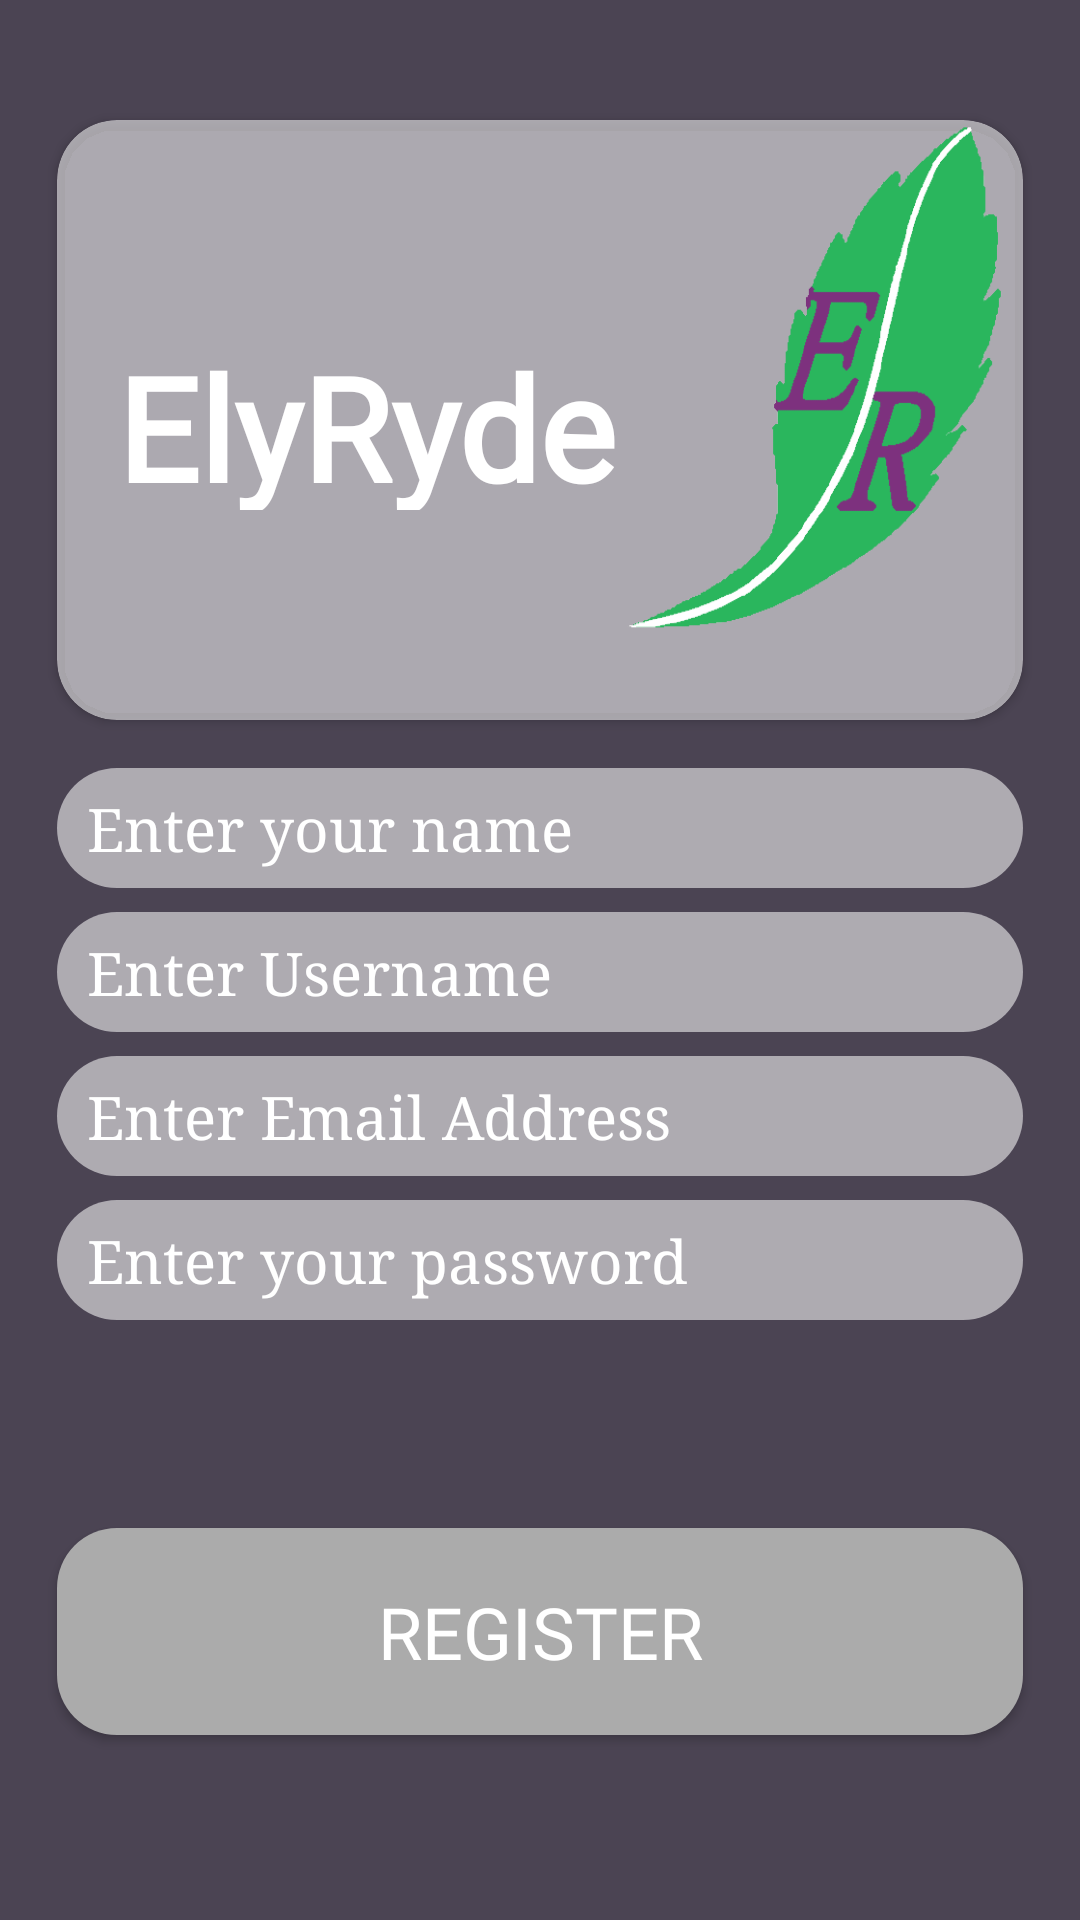

Write the Android layout XML for this screen, with the resource values it uses.
<!-- AndroidManifest.xml: application theme Theme.Elyryde -->
<!-- res/layout/activity_register.xml -->
<?xml version="1.0" encoding="utf-8"?>
<androidx.appcompat.widget.LinearLayoutCompat xmlns:android="http://schemas.android.com/apk/res/android"
    xmlns:app="http://schemas.android.com/apk/res-auto"
    xmlns:tools="http://schemas.android.com/tools"
    android:layout_width="match_parent"
    android:layout_height="match_parent"
    android:background="#4B4453"
    tools:context=".Login_page"
    android:orientation="vertical"
    android:weightSum="10">
    <LinearLayout
        android:layout_height="0dp"
        android:layout_width="match_parent"
        android:layout_weight="4"
        android:orientation="vertical"
        android:weightSum="2">


        <androidx.cardview.widget.CardView
            android:layout_width="322dp"
            android:layout_height="200dp"
            android:layout_gravity="center"
            android:layout_marginTop="40dp"
            android:background="#40FFFFFF"
            app:cardBackgroundColor="#8CFFFFFF"
            app:cardCornerRadius="20dp">

            <TextView
                android:layout_width="170dp"
                android:layout_height="60dp"
                android:layout_gravity="center_vertical"
                android:text="ElyRyde"
                android:textColor="#FFFF"
                android:textStyle="bold"
                android:textSize="48sp"
                android:fontFamily="@font/roboto"
                android:layout_marginLeft="20dp"/>

            <ImageView
                android:layout_width="155dp"
                android:layout_height="181dp"
                android:layout_gravity="end"
                android:background="@drawable/logo_er"/>


        </androidx.cardview.widget.CardView>


    </LinearLayout>
    <LinearLayout
        android:layout_width="match_parent"
        android:layout_height="0dp"
        android:layout_weight="6"
        android:orientation="vertical"
        android:weightSum="4">
        <LinearLayout
            android:layout_width="match_parent"
            android:layout_height="0dp"
            android:orientation="vertical"
            android:layout_weight="0.5">

            <EditText
                android:id="@+id/name_register"
                android:layout_width="322dp"
                android:layout_height="40dp"
                android:layout_gravity="center"
                android:background="@drawable/text_border"
                android:hint="Enter your name"
                android:textColor="#FFFFFF"
                android:textColorHint="#FFFFFF"
                android:includeFontPadding="true"
                android:textSize="20sp"
                android:fontFamily="serif"
                android:paddingStart="10dp"/>
        </LinearLayout>
        <LinearLayout
            android:layout_width="match_parent"
            android:layout_height="0dp"
            android:orientation="vertical"
            android:layout_weight="0.5">

            <EditText
                android:id="@+id/username_register"
                android:layout_width="322dp"
                android:layout_height="40dp"
                android:layout_gravity="center"
                android:background="@drawable/text_border"
                android:hint="Enter Username"
                android:textColor="#FFFFFF"
                android:textColorHint="#FFFFFF"
                android:includeFontPadding="true"
                android:textSize="20sp"
                android:fontFamily="serif"
                android:paddingStart="10dp"/>
        </LinearLayout>
        <LinearLayout
            android:layout_width="match_parent"
            android:layout_height="0dp"
            android:orientation="vertical"
            android:layout_weight="0.5">

            <EditText
                android:id="@+id/emailid_register"
                android:layout_width="322dp"
                android:layout_height="40dp"
                android:layout_gravity="center"
                android:background="@drawable/text_border"
                android:hint="Enter Email Address"
                android:textColor="#FFFFFF"
                android:textColorHint="#FFFFFF"
                android:includeFontPadding="true"
                android:textSize="20sp"
                android:fontFamily="serif"
                android:paddingStart="10dp"/>
        </LinearLayout>
        <LinearLayout
            android:layout_width="match_parent"
            android:layout_height="0dp"
            android:orientation="vertical"
            android:layout_weight="0.5">

            <EditText
                android:id="@+id/password_register"
                android:layout_width="322dp"
                android:layout_height="40dp"
                android:layout_gravity="center"
                android:background="@drawable/text_border"
                android:textSize="20sp"
                android:inputType="textWebPassword"
                android:hint="Enter your password"
                android:fontFamily="serif"
                android:textColorHint="#FFFFFF"
                android:textColor="#FFFFFF"
                android:paddingStart="10dp"/>
        </LinearLayout>

        <LinearLayout
            android:layout_width="match_parent"
            android:layout_height="0dp"
            android:layout_weight="2"
            android:gravity="center">

            <androidx.appcompat.widget.AppCompatButton
                android:id="@+id/loginbtn"
                android:layout_width="322dp"
                android:layout_height="69dp"
                android:text="Register"
                android:fontFamily="@font/roboto"
                android:textColor="#FFFF"
                android:textSize="24dp"
                android:background="@drawable/button_border"/>

        </LinearLayout>

    </LinearLayout>


</androidx.appcompat.widget.LinearLayoutCompat>
<!-- resources referenced by this layout -->
<resources>
  <!-- drawable button_border (drawable) -->
  <shape xmlns:android="http://schemas.android.com/apk/res/android"
      android:shape="rectangle" android:padding="10dp">
      
      <solid android:color="#ABABAB"/>
      <corners android:radius="20dp"/>
  </shape>
  <!-- drawable logo_er: png bitmap (drawable, 17280 bytes) -->
  <!-- drawable text_border (drawable) -->
  <?xml version="1.0" encoding="utf-8"?>
  <shape xmlns:android="http://schemas.android.com/apk/res/android"
  android:shape="rectangle">
  
      <solid android:color="#8CFFFFFF"/>
      <corners
          android:radius="20dp"/>
  </shape>
  <style name="Theme.Elyryde" parent="Theme.MaterialComponents.NoActionBar">
          
          <item name="colorPrimary">@color/purple_500</item>
          <item name="colorPrimaryVariant">@color/purple_700</item>
          <item name="colorOnPrimary">@color/white</item>
          
          <item name="colorSecondary">@color/teal_200</item>
          <item name="colorSecondaryVariant">@color/teal_700</item>
          <item name="colorOnSecondary">@color/black</item>
          
  
          <item name="android:statusBarColor">@color/gtheme</item>
          <item name="android:windowLightStatusBar">true</item>
      </style>
  <color name="purple_500">#FF6200EE</color>
  <color name="purple_700">#FF3700B3</color>
  <color name="white">#FFFFFFFF</color>
  <color name="teal_200">#FF03DAC5</color>
  <color name="teal_700">#FF018786</color>
  <color name="black">#FF000000</color>
  <color name="gtheme">#4B4453</color>
</resources>
